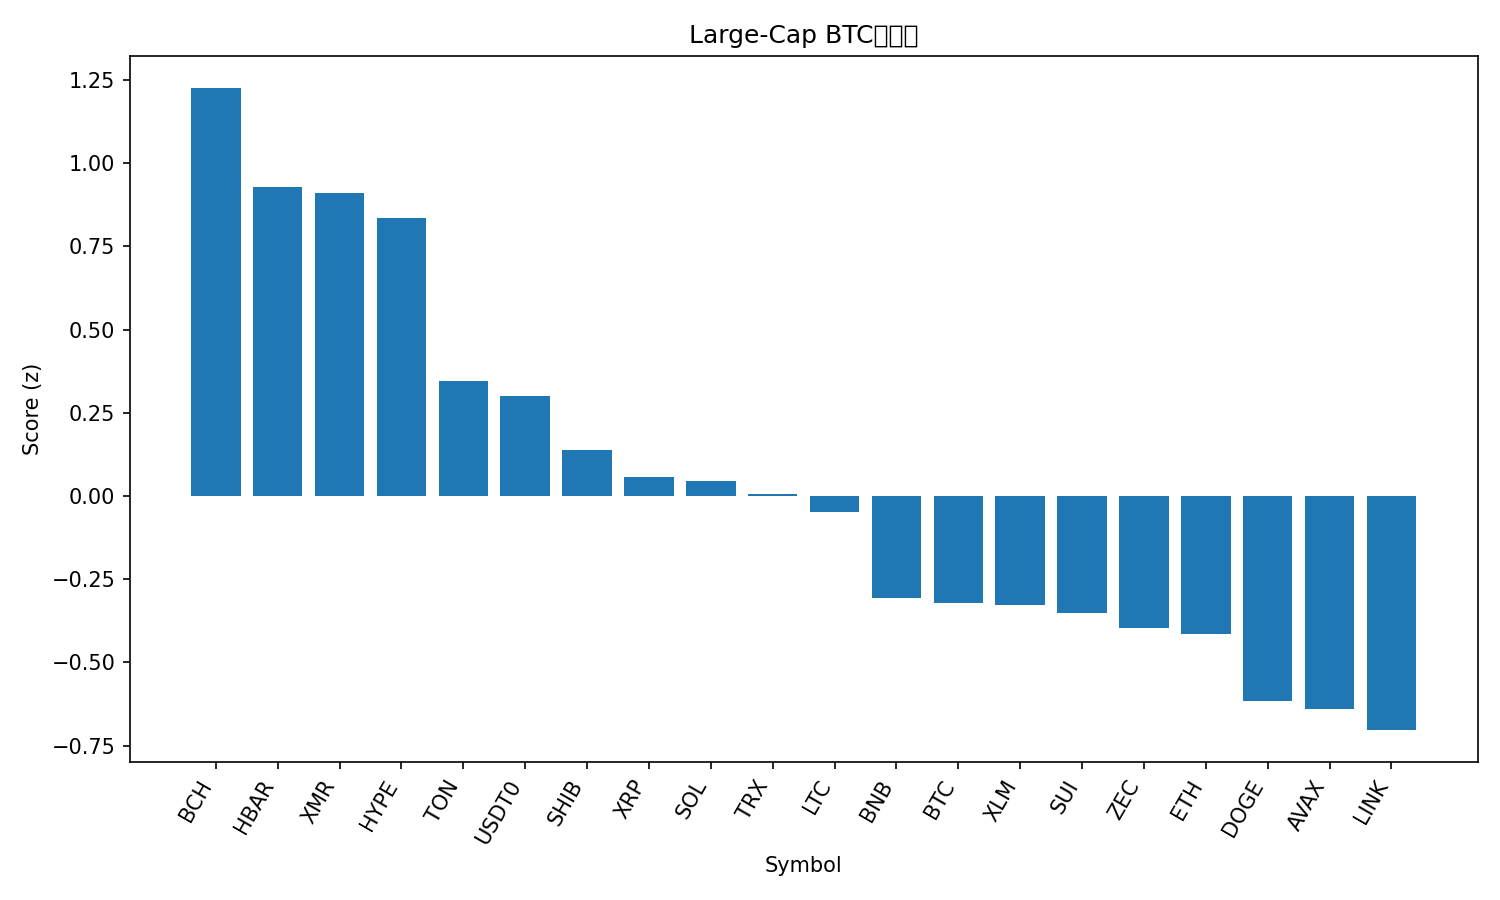

The table this chart was drawn from, first rows:
rank, name, symbol, price_btc, price_usd, pct_1h_btc, pct_24h_btc, pct_7d_btc, market_cap_rank, market_cap_usd, volume_usd, score
1, Bitcoin Cash, BCH, 0.005043, 542.6, 1.221, 0.05773, 14.97, 17, 10836365438, 476892283, 1.226
2, Hedera, HBAR, 1.82e-06, 0.1958, 1.043, -1.277, 21.35, 25, 8300393830, 655195601, 0.9276
3, Monero, XMR, 0.003007, 323.5, 1.298, -1.811, 1.837, 32, 5967849881, 173333582, 0.9105
4, Hyperliquid, HYPE, 0.0004171, 44.88, 1.43, -5.079, 17.32, 15, 12153683345, 1040252482, 0.8353
5, Toncoin, TON, 1.992e-05, 2.14, 0.6895, -0.8557, 2.832, 35, 5405356515, 166236042, 0.3444
6, USDT0, USDT0, 9.29e-06, 0.9998, 0.2042, 3.215, 2.045, 30, 6317256890, 577915155, 0.2993
7, Shiba Inu, SHIB, 8.9295e-11, 9.61e-06, 0.8827, -3.681, -2.547, 33, 5661855733, 192178433, 0.137
8, XRP, XRP, 2.262e-05, 2.43, 0.676, -3.102, 3.615, 5, 146140042210, 5600816260, 0.05739
9, Solana, SOL, 0.001703, 183.3, 0.7333, -3.258, -1.418, 6, 100773688621, 8429410007, 0.04533
10, TRON, TRX, 2.71e-06, 0.2917, 0.2356, 1.413, -5.92, 9, 27613608779, 1219633309, 0.006126
11, Litecoin, LTC, 0.0008613, 92.68, 0.7273, -4.07, 0.9859, 29, 7087166610, 769514284, -0.04765
12, BNB, BNB, 0.009928, 1068, 0.1861, -0.9412, -2.365, 4, 147159423466, 2900580865, -0.3074
13, Bitcoin, BTC, 1.0, 107604, 0.0, 0.0, 0.0, 1, 2145762543703, 73362203328, -0.3206
14, Stellar, XLM, 2.76e-06, 0.2965, 0.5265, -4.061, -2.859, 20, 9501553471, 325011390, -0.3262
15, Sui, SUI, 2.114e-05, 2.27, 0.9731, -8.075, -4.872, 26, 8248243355, 1355837923, -0.3511
16, Zcash, ZEC, 0.003134, 337.3, -0.2011, -2.877, 46.75, 34, 5521628287, 882175943, -0.3974
17, Ethereum, ETH, 0.03503, 3769, 0.07169, -1.301, 0.007089, 2, 454884888898, 37455787354, -0.4145
18, Dogecoin, DOGE, 1.67e-06, 0.18, 0.3692, -4.682, -5.556, 10, 27287167609, 2788170541, -0.6172
19, Avalanche, AVAX, 0.0001674, 18.02, 0.5721, -6.79, -4.055, 27, 7684666007, 640611223, -0.639
20, Chainlink, LINK, 0.0001552, 16.7, 0.43, -6.251, -1.689, 16, 11637544093, 1179042199, -0.7035
21, Cardano, ADA, 5.56e-06, 0.5984, 0.2862, -4.817, -5.018, 11, 21888878261, 1426528895, -0.7256
